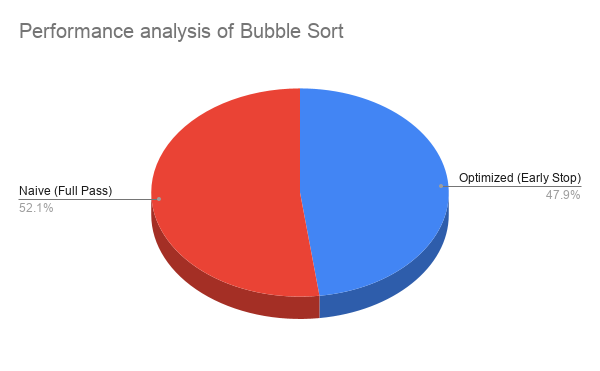

Source data for this figure (header and first rows):
Data_Size, Algorithm, Comparisons
34, Optimized (Early Stop), 516
34, Naive (Full Pass), 561
